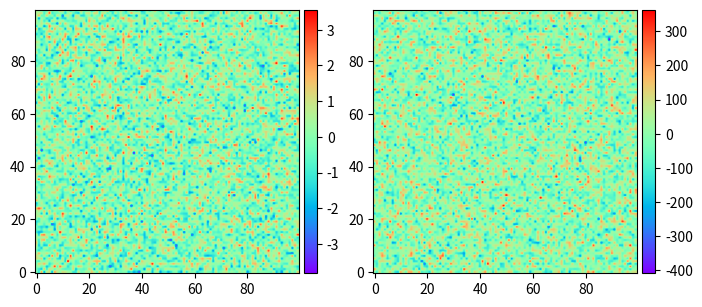

Generate this figure with matplotlib:
import matplotlib.pyplot as plt
from mpl_toolkits.axes_grid1 import make_axes_locatable
import numpy as np


fig = plt.figure(figsize=[8, 4])
ax_1 = fig.add_subplot(1, 2, 1)
ax_2 = fig.add_subplot(1, 2, 2)

divider1 = make_axes_locatable(ax_1)
ax_cb1 = divider1.new_horizontal(size='5%', pad=.05)
fig.add_axes(ax_cb1)

divider2 = make_axes_locatable(ax_2)
ax_cb2 = divider2.new_horizontal(size='5%', pad=.05)
fig.add_axes(ax_cb2)

im1 = ax_1.imshow(np.random.randn(100, 100), origin='lower', cmap='rainbow')
im2 = ax_2.imshow(100*np.random.randn(100, 100), origin='lower', cmap='rainbow')
fig.colorbar(im1, ax_cb1)
fig.colorbar(im2, ax_cb2)
fig.savefig('divider.png', transparent=True)